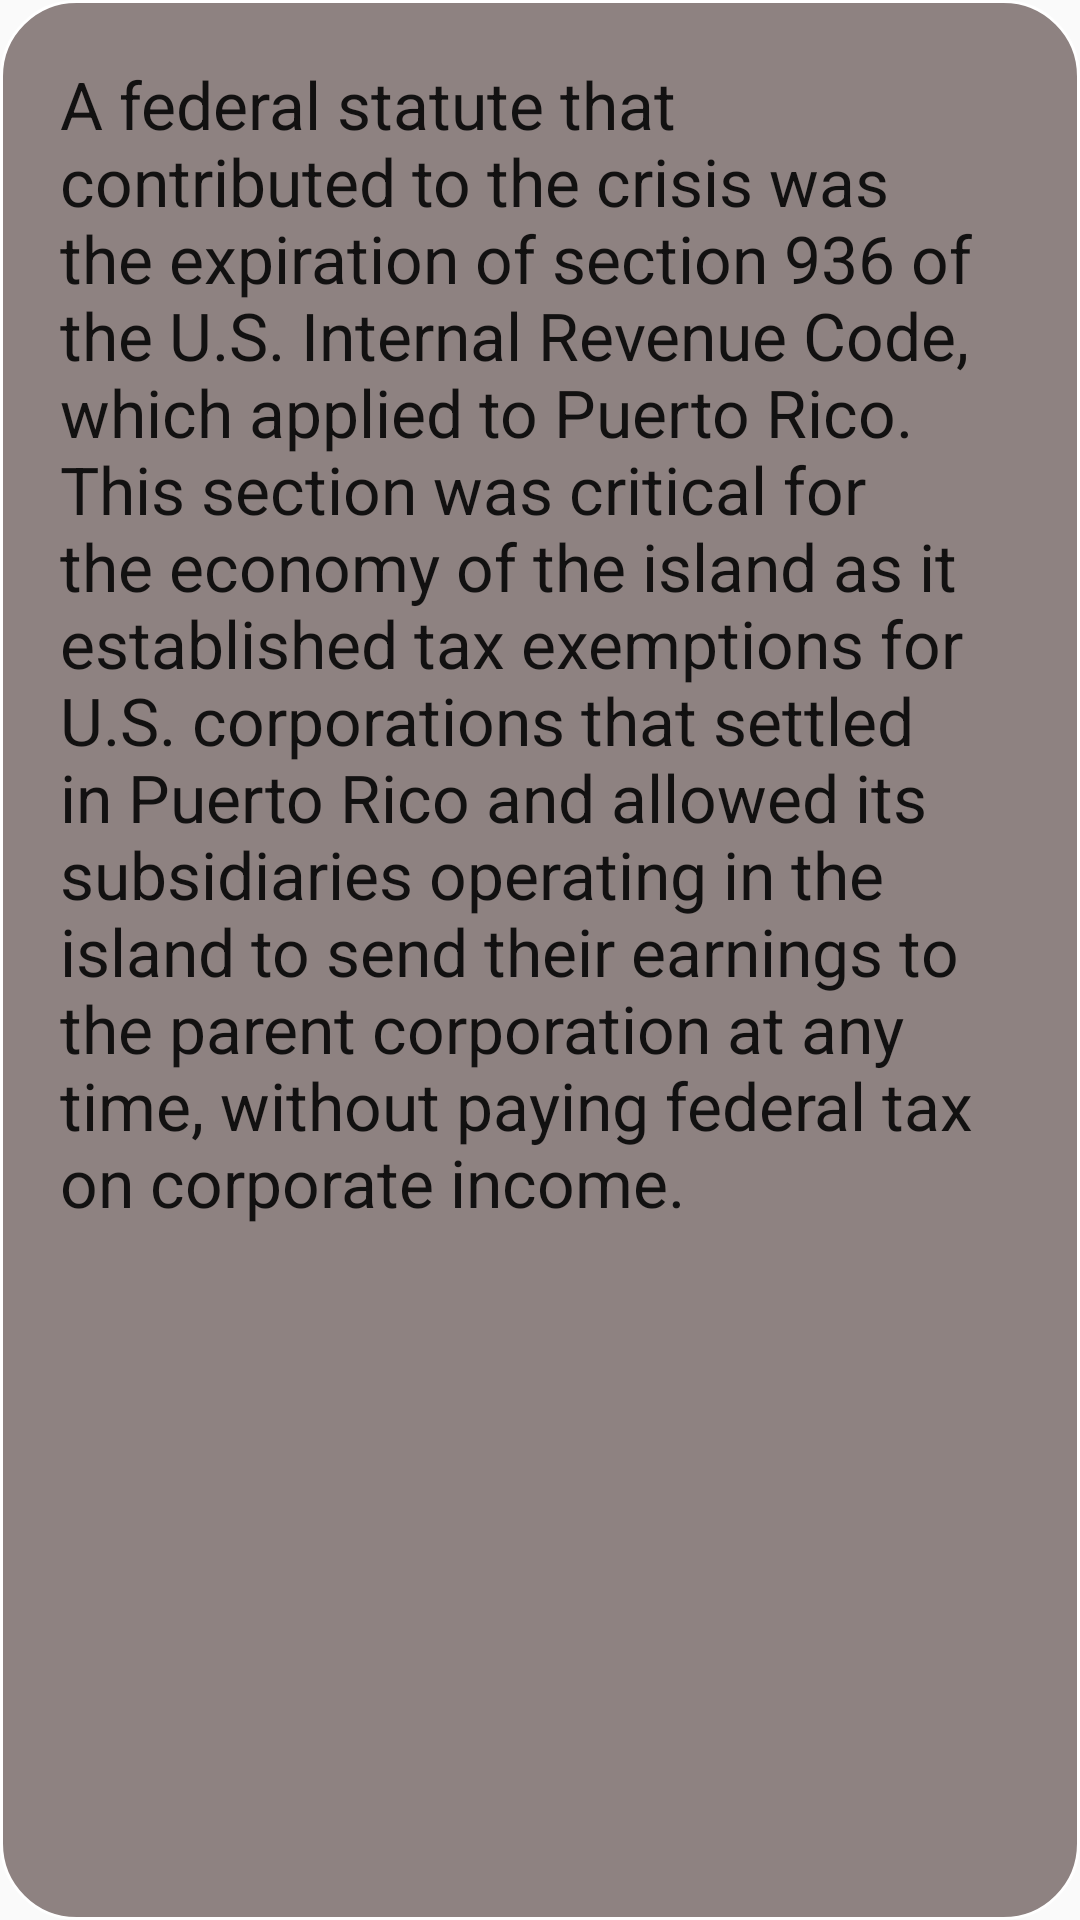

Here is an Android app screen rendered from its layout file. Give the layout XML and the strings, colors and styles it references.
<!-- AndroidManifest.xml: application theme AppTheme -->
<!-- res/layout/how.xml -->
<?xml version="1.0" encoding="utf-8"?>
<RelativeLayout xmlns:android="http://schemas.android.com/apk/res/android"
    android:background="@drawable/dialogu_bg"
    android:layout_margin="5dip"
    android:layout_width="fill_parent" android:layout_height="fill_parent">

    <TextView
        android:layout_width="wrap_content"
        android:layout_height="wrap_content"
        android:textAppearance="?android:attr/textAppearanceLarge"
        android:text="A federal statute that contributed to the crisis was the expiration of section 936 of the U.S. Internal Revenue Code, which applied to Puerto Rico. This section was critical for the economy of the island as it established tax exemptions for U.S. corporations that settled in Puerto Rico and allowed its subsidiaries operating in the island to send their earnings to the parent corporation at any time, without paying federal tax on corporate income."
        android:id="@+id/txt"
        android:textColor="@color/sub_btn_ripple"
        android:layout_alignParentTop="true"
        android:layout_centerHorizontal="true"
        android:layout_margin="20dp"
        android:fontFamily="san-serif-thin" />
</RelativeLayout>
<!-- resources referenced by this layout -->
<resources>
  <!-- drawable dialogu_bg (drawable) -->
  <?xml version="1.0" encoding="utf-8"?>
  <selector xmlns:android="http://schemas.android.com/apk/res/android">
      <item>
          <shape android:shape="rectangle">
  
              <corners android:radius="80dp"/>
  
  
              
              <solid android:color="#80250D0B"/>
              
              <stroke android:color="#fff" android:width="1dp"/>
              <corners android:radius="25dp"/>
          </shape>
      </item>
  </selector>
  <style name="AppTheme" parent="Theme.AppCompat.Light.DarkActionBar">
          
          <item name="colorPrimary">#231306</item>
          <item name="colorPrimaryDark">#0C0402</item>
          <item name="colorAccent">#0C0402</item>
  
  
      </style>
</resources>
